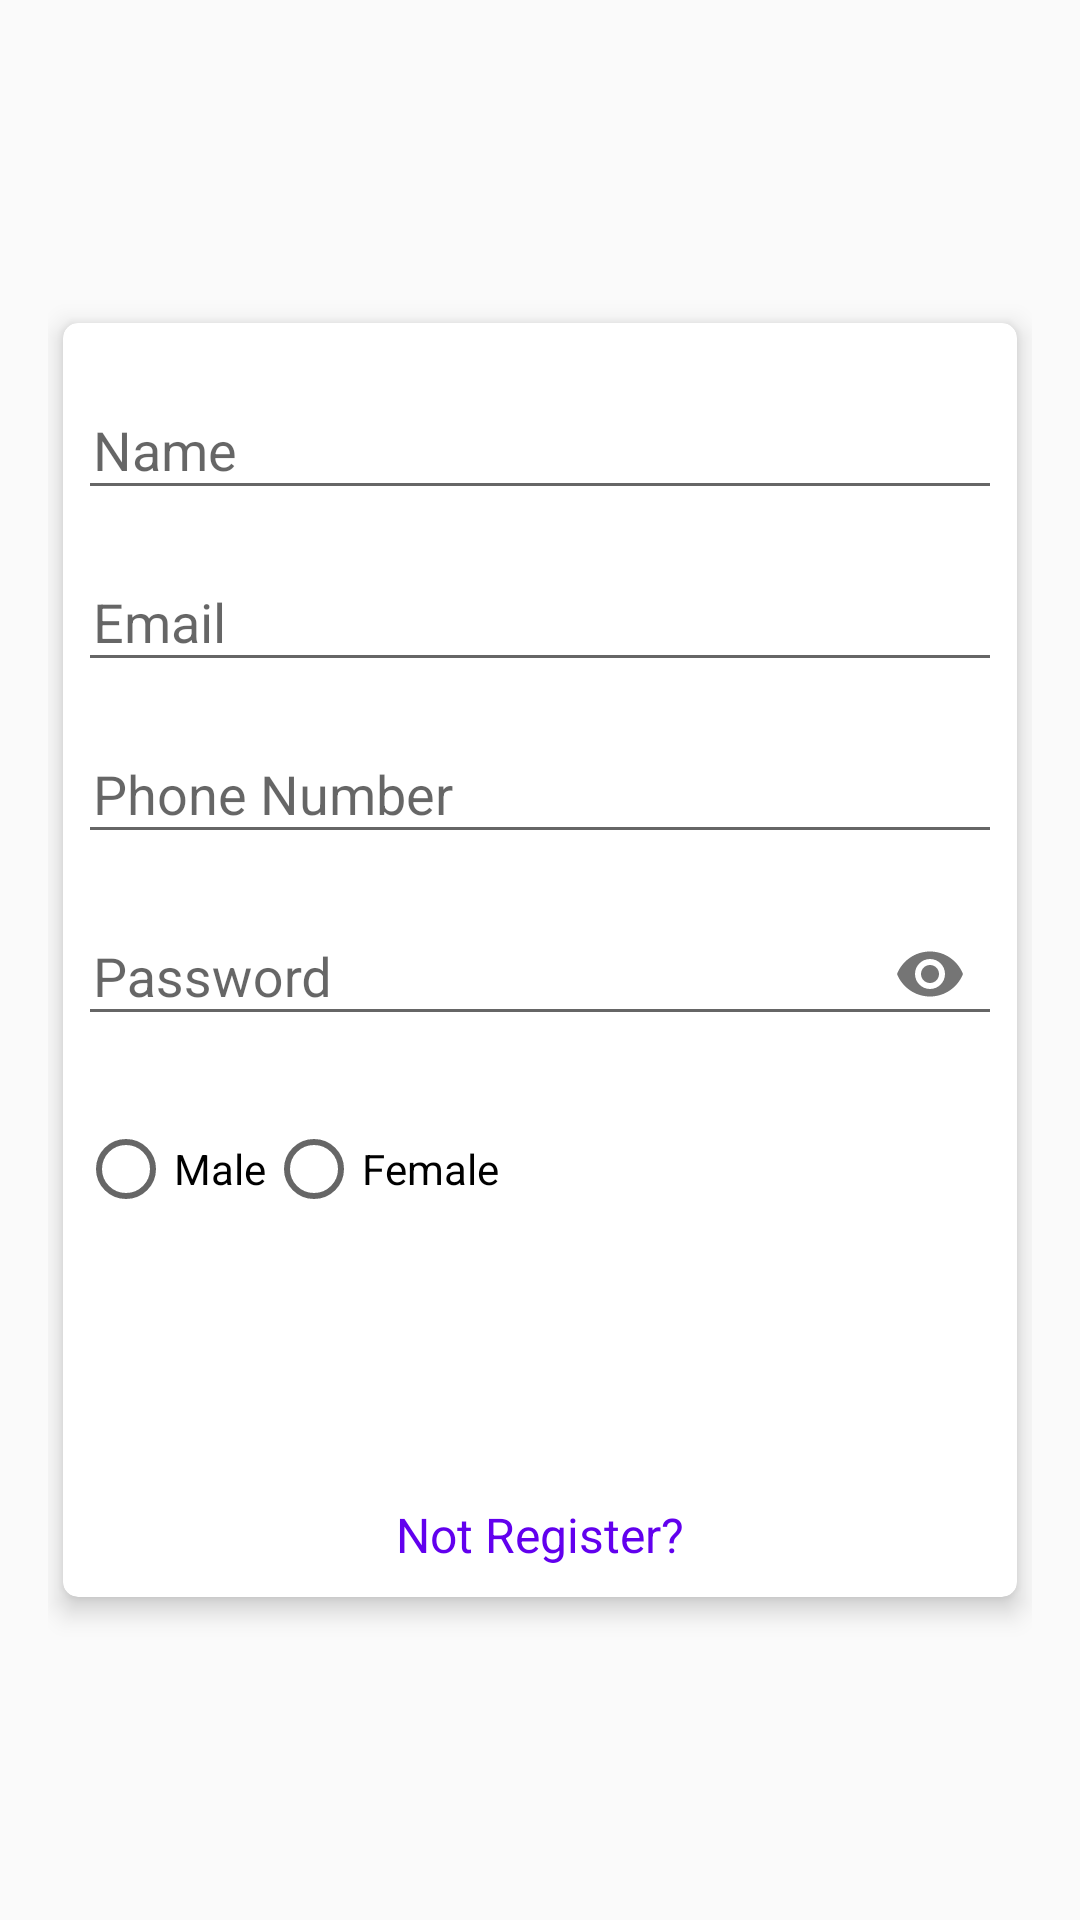

This screen was rendered from an Android layout file. Write that file and the resources it references.
<!-- AndroidManifest.xml: application theme AppTheme -->
<!-- res/layout/activity_registration.xml -->
<?xml version="1.0" encoding="utf-8"?>
<ScrollView
    xmlns:android="http://schemas.android.com/apk/res/android"
    xmlns:app="http://schemas.android.com/apk/res-auto"
    xmlns:tools="http://schemas.android.com/tools"
    android:layout_width="match_parent"
    android:layout_height="match_parent"
    android:background="@drawable/back"
    android:padding="16dp"
    android:scrollbarThumbVertical="@null">


    <androidx.cardview.widget.CardView
        android:layout_width="match_parent"
        android:layout_height="wrap_content"
        android:layout_gravity="center"
        android:layout_margin="5dp"
        android:padding="10dp"
        app:cardCornerRadius="5dp"
        app:cardElevation="5dp">

        <LinearLayout
            android:layout_width="match_parent"
            android:layout_height="wrap_content"
            android:layout_gravity="center"
            android:layout_margin="5dp"
            android:orientation="vertical">

            <com.google.android.material.textfield.TextInputLayout
                android:id="@+id/nameError"
                android:layout_width="match_parent"
                android:layout_height="wrap_content"
                android:layout_marginTop="5dp">

                <EditText
                    android:id="@+id/name"
                    android:layout_width="match_parent"
                    android:layout_height="wrap_content"
                    android:layout_marginTop="10dp"
                    android:hint="@string/name"
                    android:inputType="textNoSuggestions"
                    android:maxLines="1"
                    android:paddingStart="5dp"
                    android:singleLine="true"
                    android:paddingLeft="5dp" />

            </com.google.android.material.textfield.TextInputLayout>

            <com.google.android.material.textfield.TextInputLayout
                android:id="@+id/emailError"
                android:layout_width="match_parent"
                android:layout_height="wrap_content"
                android:layout_marginTop="5dp">

                <EditText
                    android:id="@+id/email"
                    android:layout_width="match_parent"
                    android:layout_height="wrap_content"
                    android:layout_marginTop="10dp"
                    android:hint="@string/prompt_email"
                    android:inputType="textEmailAddress"
                    android:maxLines="1"
                    android:paddingStart="5dp"
                    android:singleLine="true"
                    android:paddingLeft="5dp" />

            </com.google.android.material.textfield.TextInputLayout>

            <com.google.android.material.textfield.TextInputLayout
                android:id="@+id/phoneError"
                android:layout_width="match_parent"
                android:layout_height="wrap_content"
                android:layout_marginTop="5dp">

                <EditText
                    android:id="@+id/phone"
                    android:layout_width="match_parent"
                    android:layout_height="wrap_content"
                    android:layout_marginTop="10dp"
                    android:hint="@string/phone_number"
                    android:maxLength="12"
                    android:inputType="number"
                    android:maxLines="1"
                    android:paddingStart="5dp"
                    android:singleLine="true"
                    android:paddingLeft="5dp"
                    android:autofillHints="" />

            </com.google.android.material.textfield.TextInputLayout>

            <com.google.android.material.textfield.TextInputLayout
                android:id="@+id/passError"
                android:layout_width="match_parent"
                android:layout_height="wrap_content"
                app:passwordToggleEnabled="true"
                android:layout_marginTop="5dp">

                <EditText
                    android:id="@+id/password"
                    android:layout_width="match_parent"
                    android:layout_height="wrap_content"
                    android:layout_marginTop="10dp"
                    android:hint="@string/prompt_password"
                    android:inputType="textPassword"
                    android:maxLines="1"
                    android:paddingStart="5dp"
                    android:singleLine="true"
                    android:paddingLeft="5dp" />

            </com.google.android.material.textfield.TextInputLayout>

            <LinearLayout
                android:layout_width="match_parent"
                android:layout_height="match_parent"
                android:orientation="horizontal">

            <com.google.android.material.textfield.TextInputLayout
                android:layout_width="match_parent"
                android:layout_height="wrap_content"
                android:layout_marginTop="5dp">
                <RadioGroup
                    android:id="@+id/radioGroup1"
                    android:layout_width="wrap_content"
                    android:layout_height="wrap_content"
                    android:layout_below="@+id/textView1"
                    android:layout_centerHorizontal="true"
                    android:layout_marginTop="20dp"
                    android:orientation="horizontal"
                    >

                    <RadioButton
                        android:id="@+id/radioButton1"
                        android:layout_width="wrap_content"
                        android:layout_height="wrap_content"
                        android:text="Male" />


                    <RadioButton
                        android:id="@+id/radioButton2"
                        android:layout_width="wrap_content"
                        android:layout_height="wrap_content"
                        android:layout_alignLeft="@+id/radioGroup1"
                        android:layout_below="@+id/radioGroup1"
                        android:text="Female" />


                </RadioGroup>

            </com.google.android.material.textfield.TextInputLayout>
            </LinearLayout>



            <Button
                android:id="@+id/register"
                android:layout_width="match_parent"
                android:layout_height="50dp"
                android:layout_margin="20dp"
                android:background="@drawable/button_gradient"
                android:text="@string/register"
                android:textColor="@android:color/white"
                android:textSize="16sp"/>

            <TextView
                android:id="@+id/login"
                android:layout_width="match_parent"
                android:layout_height="wrap_content"
                android:layout_marginTop="5dp"
                android:layout_marginBottom="5dp"
                android:gravity="center"
                android:text="@string/not_register"
                android:textColor="@color/colorPrimary"
                android:textSize="16sp"/>

        </LinearLayout>
    </androidx.cardview.widget.CardView>

</ScrollView>
<!-- resources referenced by this layout -->
<resources>
  <color name="colorPrimary">#6200EE</color>
  <string name="name">Name</string>
  <string name="not_register">Not Register?</string>
  <string name="phone_number">Phone Number</string>
  <string name="prompt_email">Email</string>
  <string name="prompt_password">Password</string>
  <string name="register">Register</string>
  <style name="AppTheme" parent="Theme.AppCompat.Light.DarkActionBar">
          
          <item name="colorPrimary">@color/colorPrimary1</item>
          <item name="colorPrimaryDark">@color/colorPrimaryDark1</item>
          <item name="colorAccent">@color/colorAccent1</item>
      </style>
  <color name="colorPrimary1">#2a7ee6</color>
  <color name="colorPrimaryDark1">#76a5df</color>
  <color name="colorAccent1">#ffff8800</color>
</resources>
